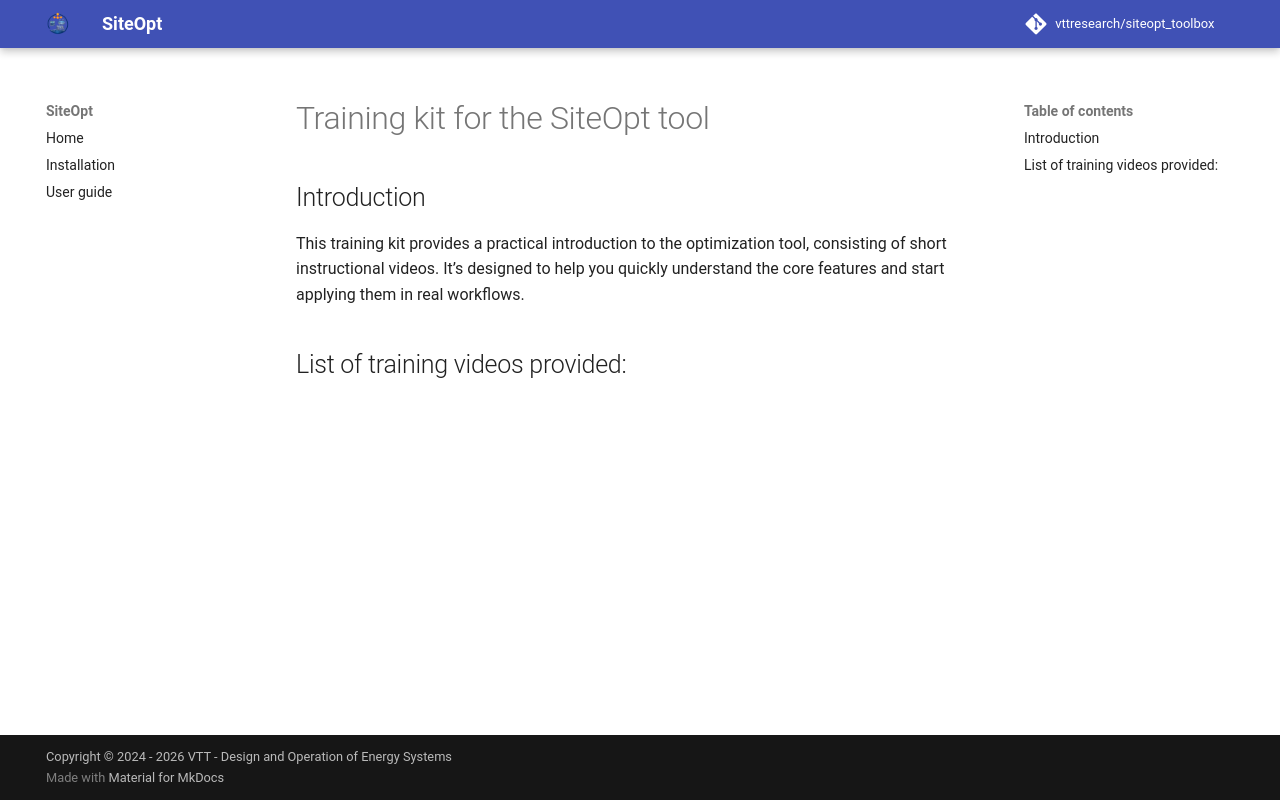

repository: vttresearch/siteopt_toolbox · page: trainingkit/index.html · generator: mkdocs

# Training kit for the SiteOpt tool

## Introduction

This training kit provides a practical introduction to the optimization tool, consisting of short instructional videos. It’s designed to help you quickly understand the core features and start applying them in real workflows.

## List of training videos provided:
